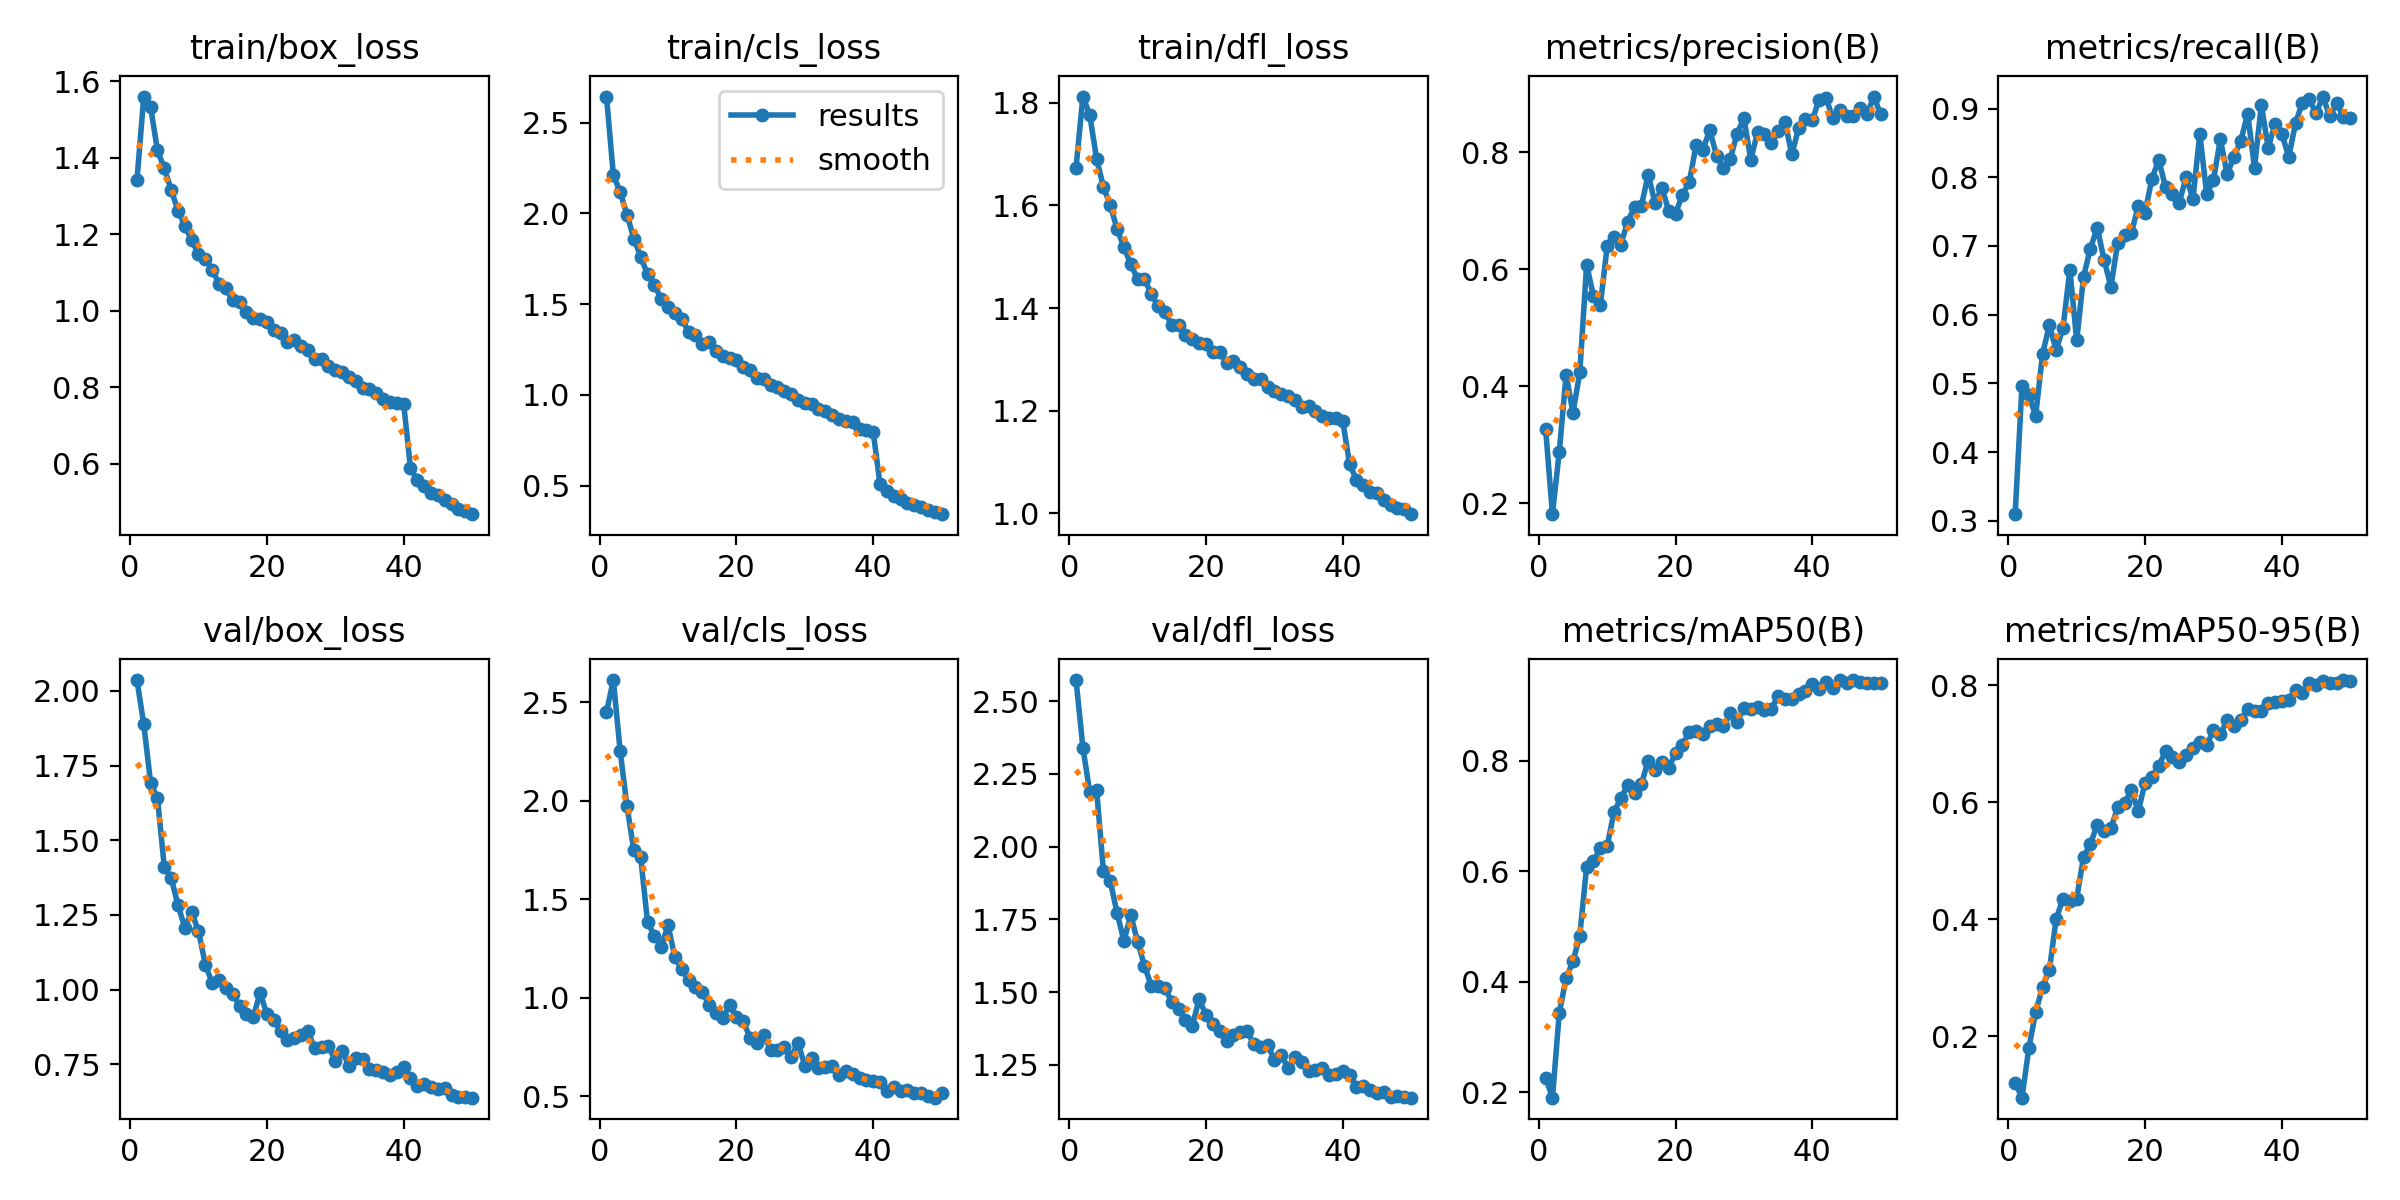

Values plotted in this chart, from the file beside it:
epoch, time, train/box_loss, train/cls_loss, train/dfl_loss, metrics/precision(B), metrics/recall(B), metrics/mAP50(B), metrics/mAP50-95(B), val/box_loss, val/cls_loss, val/dfl_loss, lr/pg0, lr/pg1, lr/pg2
1, 169.3, 1.342, 2.643, 1.674, 0.3275, 0.3096, 0.2266, 0.1205, 2.037, 2.45, 2.573, 0.0005545, 0.0005545, 0.0005545
2, 328, 1.56, 2.212, 1.812, 0.1811, 0.4967, 0.1904, 0.09478, 1.888, 2.612, 2.34, 0.001088, 0.001088, 0.001088
3, 485.5, 1.532, 2.117, 1.776, 0.2877, 0.4826, 0.3435, 0.1794, 1.692, 2.251, 2.188, 0.0016, 0.0016, 0.0016
4, 641.2, 1.419, 1.992, 1.691, 0.4199, 0.453, 0.4069, 0.2415, 1.64, 1.97, 2.197, 0.001568, 0.001568, 0.001568
5, 796.1, 1.373, 1.861, 1.636, 0.3543, 0.5425, 0.4368, 0.2836, 1.411, 1.748, 1.918, 0.001535, 0.001535, 0.001535
6, 950.4, 1.316, 1.762, 1.601, 0.4235, 0.5846, 0.4836, 0.3126, 1.375, 1.712, 1.882, 0.001502, 0.001502, 0.001502
7, 1105, 1.262, 1.664, 1.554, 0.6077, 0.5482, 0.6085, 0.4009, 1.283, 1.384, 1.772, 0.001469, 0.001469, 0.001469
8, 1261, 1.222, 1.606, 1.519, 0.5538, 0.581, 0.6177, 0.4352, 1.208, 1.315, 1.677, 0.001436, 0.001436, 0.001436
9, 1416, 1.184, 1.528, 1.485, 0.5382, 0.6652, 0.6421, 0.432, 1.26, 1.26, 1.765, 0.001403, 0.001403, 0.001403
10, 1571, 1.148, 1.483, 1.457, 0.6388, 0.5626, 0.645, 0.4354, 1.196, 1.367, 1.674, 0.00137, 0.00137, 0.00137
11, 1725, 1.136, 1.45, 1.457, 0.6555, 0.655, 0.7071, 0.5069, 1.084, 1.205, 1.591, 0.001337, 0.001337, 0.001337
12, 1880, 1.107, 1.418, 1.427, 0.642, 0.6964, 0.7319, 0.5287, 1.022, 1.143, 1.522, 0.001304, 0.001304, 0.001304
13, 2035, 1.071, 1.348, 1.403, 0.6813, 0.7263, 0.7559, 0.5616, 1.034, 1.092, 1.523, 0.001271, 0.001271, 0.001271
14, 2192, 1.059, 1.333, 1.392, 0.7061, 0.6802, 0.7409, 0.5515, 1.006, 1.052, 1.515, 0.001238, 0.001238, 0.001238
15, 2346, 1.027, 1.281, 1.368, 0.7077, 0.6405, 0.7573, 0.5553, 0.9857, 1.031, 1.466, 0.001205, 0.001205, 0.001205
16, 2499, 1.022, 1.289, 1.368, 0.7616, 0.7048, 0.7997, 0.5918, 0.9458, 0.9623, 1.444, 0.001172, 0.001172, 0.001172
17, 2653, 0.9963, 1.242, 1.347, 0.713, 0.7164, 0.7836, 0.5986, 0.917, 0.9234, 1.405, 0.001139, 0.001139, 0.001139
18, 2807, 0.9821, 1.215, 1.34, 0.7392, 0.7193, 0.7974, 0.6209, 0.907, 0.8974, 1.384, 0.001106, 0.001106, 0.001106
19, 2962, 0.9771, 1.205, 1.331, 0.7001, 0.7581, 0.7871, 0.5847, 0.9898, 0.9621, 1.477, 0.001073, 0.001073, 0.001073
20, 3116, 0.9715, 1.194, 1.33, 0.6949, 0.7488, 0.8135, 0.634, 0.9183, 0.9, 1.421, 0.00104, 0.00104, 0.00104
21, 3271, 0.9486, 1.155, 1.315, 0.7274, 0.7982, 0.8285, 0.643, 0.8983, 0.8796, 1.391, 0.001007, 0.001007, 0.001007
22, 3426, 0.9417, 1.138, 1.314, 0.7482, 0.8253, 0.8519, 0.6626, 0.8632, 0.797, 1.365, 0.0009739, 0.0009739, 0.0009739
23, 3580, 0.9184, 1.095, 1.294, 0.8116, 0.7852, 0.8541, 0.6876, 0.8322, 0.7727, 1.333, 0.0009409, 0.0009409, 0.0009409
24, 3734, 0.924, 1.087, 1.297, 0.8038, 0.7758, 0.8479, 0.6771, 0.8376, 0.8132, 1.352, 0.0009078, 0.0009078, 0.0009078
25, 3888, 0.9089, 1.053, 1.284, 0.8378, 0.7632, 0.8619, 0.6688, 0.848, 0.7348, 1.363, 0.0008748, 0.0008748, 0.0008748
26, 4041, 0.8965, 1.045, 1.272, 0.7942, 0.8003, 0.867, 0.681, 0.861, 0.7369, 1.367, 0.0008418, 0.0008418, 0.0008418
27, 4196, 0.8725, 1.022, 1.261, 0.7725, 0.7687, 0.8631, 0.693, 0.8035, 0.751, 1.322, 0.0008088, 0.0008088, 0.0008088
28, 4350, 0.8728, 1.004, 1.261, 0.7882, 0.863, 0.8855, 0.7039, 0.808, 0.6978, 1.311, 0.0007758, 0.0007758, 0.0007758
29, 4506, 0.8546, 0.9696, 1.246, 0.8319, 0.7763, 0.8703, 0.698, 0.8126, 0.7718, 1.319, 0.0007428, 0.0007428, 0.0007428
30, 4660, 0.846, 0.9577, 1.239, 0.858, 0.7959, 0.8952, 0.723, 0.7619, 0.6545, 1.268, 0.0007098, 0.0007098, 0.0007098
31, 4815, 0.8407, 0.9486, 1.232, 0.7874, 0.8554, 0.8941, 0.7167, 0.7937, 0.6965, 1.285, 0.0006768, 0.0006768, 0.0006768
32, 4970, 0.8258, 0.9251, 1.228, 0.8341, 0.8044, 0.8969, 0.7404, 0.7457, 0.6441, 1.24, 0.0006438, 0.0006438, 0.0006438
33, 5126, 0.8161, 0.9133, 1.221, 0.8313, 0.8301, 0.8908, 0.7304, 0.7704, 0.6508, 1.279, 0.0006108, 0.0006108, 0.0006108
34, 5281, 0.7973, 0.8877, 1.207, 0.8148, 0.8533, 0.8935, 0.7414, 0.7663, 0.6558, 1.261, 0.0005778, 0.0005778, 0.0005778
35, 5438, 0.7945, 0.8672, 1.209, 0.8366, 0.8925, 0.9168, 0.7596, 0.7342, 0.6071, 1.228, 0.0005448, 0.0005448, 0.0005448
36, 5597, 0.7853, 0.8562, 1.2, 0.8516, 0.8142, 0.9112, 0.7569, 0.7306, 0.6306, 1.233, 0.0005118, 0.0005118, 0.0005118
37, 5754, 0.7696, 0.8516, 1.19, 0.7964, 0.9052, 0.9117, 0.7563, 0.7249, 0.6131, 1.239, 0.0004788, 0.0004788, 0.0004788
38, 5909, 0.7619, 0.815, 1.185, 0.8407, 0.8431, 0.9203, 0.7701, 0.7138, 0.5947, 1.215, 0.0004458, 0.0004458, 0.0004458
39, 6066, 0.7594, 0.8076, 1.186, 0.8559, 0.8773, 0.9254, 0.7714, 0.7256, 0.5839, 1.218, 0.0004127, 0.0004127, 0.0004127
40, 6221, 0.7563, 0.7956, 1.179, 0.8551, 0.8636, 0.9377, 0.7729, 0.7394, 0.5762, 1.229, 0.0003797, 0.0003797, 0.0003797
41, 6374, 0.588, 0.5073, 1.096, 0.8898, 0.8295, 0.9303, 0.7757, 0.7054, 0.5713, 1.215, 0.0003467, 0.0003467, 0.0003467
42, 6540, 0.5573, 0.4702, 1.065, 0.8925, 0.8789, 0.9421, 0.7929, 0.6761, 0.5243, 1.175, 0.0003137, 0.0003137, 0.0003137
43, 6694, 0.5409, 0.4418, 1.055, 0.8584, 0.9088, 0.932, 0.7866, 0.6852, 0.5466, 1.176, 0.0002807, 0.0002807, 0.0002807
44, 6851, 0.5235, 0.4249, 1.042, 0.8717, 0.9135, 0.9457, 0.8035, 0.6732, 0.5282, 1.164, 0.0002477, 0.0002477, 0.0002477
45, 7003, 0.5184, 0.4058, 1.04, 0.8623, 0.8931, 0.9408, 0.8016, 0.6672, 0.5316, 1.153, 0.0002147, 0.0002147, 0.0002147
46, 7155, 0.5047, 0.3965, 1.026, 0.861, 0.9175, 0.9452, 0.8071, 0.6705, 0.5178, 1.159, 0.0001817, 0.0001817, 0.0001817
47, 7311, 0.4932, 0.384, 1.016, 0.8753, 0.8886, 0.942, 0.8042, 0.6472, 0.5188, 1.141, 0.0001487, 0.0001487, 0.0001487
48, 7466, 0.4818, 0.365, 1.01, 0.8652, 0.9081, 0.9396, 0.8038, 0.6407, 0.5022, 1.142, 0.0001157, 0.0001157, 0.0001157
49, 7618, 0.477, 0.3575, 1.009, 0.8951, 0.888, 0.9406, 0.8093, 0.6393, 0.4928, 1.139, 8.26832e-05, 8.26832e-05, 8.26832e-05
50, 7771, 0.4677, 0.3432, 0.9983, 0.8644, 0.8868, 0.9399, 0.8071, 0.6384, 0.5143, 1.138, 4.96766e-05, 4.96766e-05, 4.96766e-05
